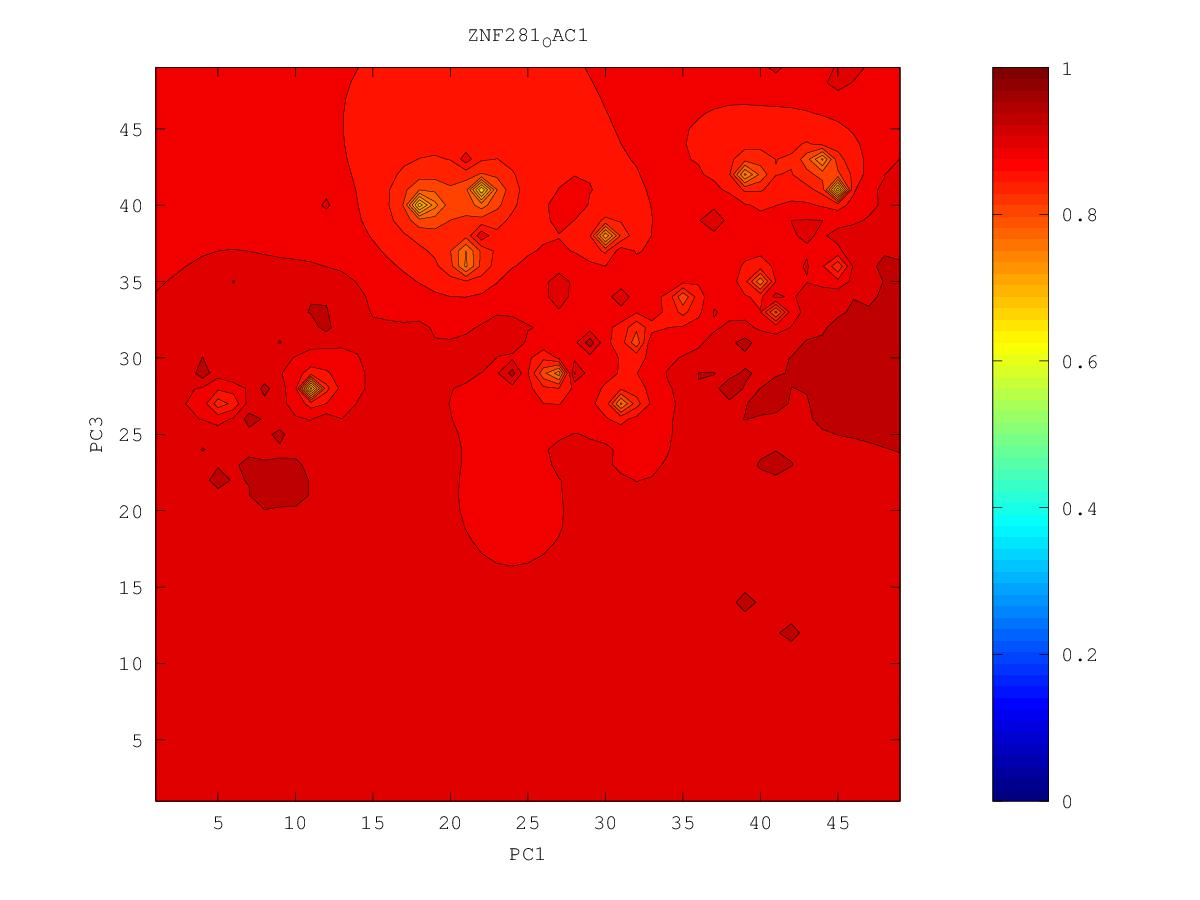

Values plotted in this chart, from the file beside it:
0.901471907916, 0.901300565465, 0.90097277774, 0.900834603639, 0.90133485948, 0.903123026132, 0.907663506408, 0.931822054654, 0.916617912317, 0.918398063142, 0.922552875016, 0.924224968668, 0.928521027141, 0.934243270372, 0.944565827299, 0.938167451448, 0.940600231937, 0.939602443482, 0.94168825799, 0.94355124132, 0.943798239227, 0.944217297889, 0.952122537721, 0.940073958194
0.9014, 0.9006, 0.8992, 0.8978, 0.8969, 0.8972, 0.8999, 0.9065, 0.9103, 0.9108, 0.9153, 0.9217, 0.9289, 0.9387, 0.9326, 0.9342, 0.9383, 0.9381, 0.9412, 0.9423, 0.9417, 0.9409, 0.94, 0.9373
0.9033, 0.9015, 0.8979, 0.8944, 0.8914, 0.8891, 0.8885, 0.893, 0.9036, 0.9022, 0.9095, 0.9194, 0.9302, 0.9255, 0.9244, 0.9293, 0.9335, 0.9372, 0.9452, 0.9449, 0.9445, 0.9409, 0.9397, 0.9359
0.917, 0.9061, 0.8976, 0.891, 0.885, 0.8787, 0.8721, 0.8645, 0.8791, 0.8899, 0.9037, 0.917, 0.924, 0.9107, 0.914, 0.9313, 0.9348, 0.937, 0.9519, 0.9424, 0.9402, 0.9404, 0.9404, 0.9356
0.9095, 0.9157, 0.8987, 0.8877, 0.8786, 0.8667, 0.8496, 0.8278, 0.6939, 0.8741, 0.8992, 0.915, 0.9013, 0.8385, 0.8901, 0.9249, 0.9284, 0.9385, 0.9432, 0.9383, 0.9366, 0.9361, 0.938, 0.9385
0.901, 0.9037, 0.8944, 0.8842, 0.8739, 0.8649, 0.7554, 0.8242, 0.8489, 0.8798, 0.9076, 0.9045, 0.8989, 0.886, 0.8982, 0.9234, 0.9232, 0.929, 0.9347, 0.9388, 0.9356, 0.9338, 0.9344, 0.934
0.8967, 0.8944, 0.889, 0.8815, 0.8719, 0.8559, 0.8183, 0.8419, 0.8664, 0.8866, 0.9083, 0.9098, 0.905, 0.9096, 0.9059, 0.9236, 0.914, 0.922, 0.9341, 0.9498, 0.9349, 0.9322, 0.9315, 0.9307
0.8966, 0.8926, 0.8869, 0.8803, 0.8725, 0.863, 0.8556, 0.8596, 0.8719, 0.887, 0.9076, 0.9058, 0.9018, 0.9006, 0.8994, 0.9013, 0.8971, 0.9081, 0.9231, 0.9327, 0.9329, 0.9318, 0.9312, 0.9298
0.914, 0.894, 0.8862, 0.8801, 0.8734, 0.8658, 0.8586, 0.8577, 0.8687, 0.8825, 0.8921, 0.8952, 0.8931, 0.8871, 0.8841, 0.9152, 0.8018, 0.8975, 0.9194, 0.9269, 0.9304, 0.9377, 0.9346, 0.93
0.9002, 0.8919, 0.8855, 0.88, 0.8737, 0.8647, 0.8467, 0.8156, 0.8554, 0.8792, 0.8886, 0.8913, 0.8879, 0.8719, 0.789, 0.8779, 0.8836, 0.9035, 0.9212, 0.9241, 0.9284, 0.9319, 0.9387, 0.9298
0.8914, 0.8885, 0.8846, 0.8803, 0.8748, 0.8659, 0.8437, 0.7541, 0.8547, 0.8849, 0.8909, 0.8933, 0.8902, 0.8793, 0.8668, 0.8851, 0.9014, 0.9129, 0.9408, 0.9257, 0.9347, 0.9304, 0.9306, 0.9323
0.8888, 0.8869, 0.8843, 0.8811, 0.8772, 0.8717, 0.8638, 0.8606, 0.8779, 0.8998, 0.8981, 0.902, 0.8991, 0.8941, 0.897, 0.8944, 0.9025, 0.9112, 0.9263, 0.9242, 0.926, 0.9427, 0.9282, 0.9271
0.8875, 0.8861, 0.8843, 0.8822, 0.8799, 0.8775, 0.8761, 0.8788, 0.8888, 0.9009, 0.9263, 0.9, 0.8958, 0.8934, 0.8938, 0.9002, 0.909, 0.9044, 0.9144, 0.9196, 0.9325, 0.9271, 0.9239, 0.9218
0.8868, 0.8858, 0.8846, 0.8833, 0.882, 0.8813, 0.8818, 0.8849, 0.8936, 0.9049, 0.9052, 0.8965, 0.8932, 0.891, 0.8862, 0.8714, 0.8766, 0.8936, 0.9041, 0.9132, 0.9322, 0.9314, 0.9203, 0.9266
0.8863, 0.8856, 0.8848, 0.884, 0.8833, 0.8832, 0.8839, 0.886, 0.8894, 0.8925, 0.8931, 0.892, 0.8912, 0.8914, 0.89, 0.8131, 0.8506, 0.8853, 0.8974, 0.909, 0.9122, 0.9125, 0.9122, 0.9145
0.8859, 0.8854, 0.8848, 0.8843, 0.8839, 0.8839, 0.8843, 0.8852, 0.8864, 0.8874, 0.8878, 0.8881, 0.889, 0.8919, 0.9006, 0.8777, 0.8758, 0.8825, 0.8905, 0.9027, 0.9086, 0.9052, 0.9022, 0.9035
0.8855, 0.885, 0.8846, 0.8842, 0.884, 0.8838, 0.8839, 0.8839, 0.8838, 0.8832, 0.8826, 0.8831, 0.8858, 0.8895, 0.8924, 0.8903, 0.8974, 0.8719, 0.9032, 0.8873, 0.894, 0.8914, 0.8882, 0.8936
0.885, 0.8846, 0.8842, 0.8839, 0.8836, 0.8834, 0.8831, 0.8825, 0.8812, 0.8785, 0.8747, 0.8737, 0.8811, 0.8883, 0.9041, 0.8955, 0.8851, 0.8398, 0.8166, 0.8766, 0.8822, 0.8703, 0.8478, 0.8901
0.8844, 0.8841, 0.8837, 0.8834, 0.8831, 0.8828, 0.8824, 0.8814, 0.8792, 0.8739, 0.8608, 0.8385, 0.8958, 0.8862, 0.8942, 0.9217, 0.8981, 0.8747, 0.8701, 0.8807, 0.881, 0.8618, 0.7796, 0.8761
0.8838, 0.8834, 0.8831, 0.8827, 0.8824, 0.8821, 0.8818, 0.8812, 0.8794, 0.8733, 0.8539, 0.7395, 0.8535, 0.8829, 0.8931, 0.8975, 0.8967, 0.8899, 0.8892, 0.8941, 0.8899, 0.8794, 0.8739, 0.8848
0.8831, 0.8827, 0.8822, 0.8818, 0.8815, 0.8813, 0.8813, 0.8819, 0.8835, 0.8806, 0.8695, 0.8603, 0.8713, 0.8878, 0.9061, 0.8971, 0.896, 0.8962, 0.9452, 0.8972, 0.8938, 0.8921, 0.8871, 0.8926
0.8823, 0.8818, 0.8813, 0.8807, 0.8803, 0.88, 0.8803, 0.8821, 0.8905, 0.8969, 0.8826, 0.8777, 0.8819, 0.8914, 0.9001, 0.9005, 0.8992, 0.8982, 0.8999, 0.9019, 0.9345, 0.8881, 0.8873, 0.8942
0.8815, 0.8809, 0.8802, 0.8794, 0.8787, 0.8782, 0.8782, 0.8794, 0.8833, 0.8931, 0.8873, 0.8822, 0.8854, 0.8939, 0.9235, 0.9177, 0.905, 0.9016, 0.9, 0.8866, 0.7706, 0.859, 0.8823, 0.8926
0.8806, 0.8799, 0.8789, 0.8779, 0.8767, 0.8755, 0.8746, 0.8745, 0.8758, 0.8783, 0.8793, 0.8806, 0.8846, 0.8913, 0.8988, 0.9025, 0.9064, 0.906, 0.8996, 0.8639, 0.8172, 0.864, 0.8831, 0.8923
0.8798, 0.8789, 0.8777, 0.8762, 0.8744, 0.8722, 0.8696, 0.8673, 0.8665, 0.8684, 0.8719, 0.8759, 0.8808, 0.8874, 0.8964, 0.9017, 0.9041, 0.9081, 0.9049, 0.8883, 0.8835, 0.8908, 0.8899, 0.8944
0.8791, 0.878, 0.8765, 0.8747, 0.8722, 0.8687, 0.8634, 0.8563, 0.8509, 0.8544, 0.8625, 0.8691, 0.8744, 0.8815, 0.8942, 0.902, 0.9049, 0.9135, 0.9167, 0.9036, 0.9411, 0.8977, 0.8959, 0.8974
0.8784, 0.8772, 0.8756, 0.8734, 0.8705, 0.8661, 0.8578, 0.8396, 0.8083, 0.8265, 0.8514, 0.8628, 0.864, 0.8696, 0.8817, 0.8929, 0.9057, 0.9144, 0.9106, 0.9071, 0.9043, 0.9011, 0.8998, 0.9002
0.878, 0.8767, 0.8749, 0.8726, 0.8698, 0.8666, 0.861, 0.831, 0.6865, 0.7979, 0.8433, 0.9008, 0.8388, 0.8401, 0.8691, 0.8864, 0.8986, 0.9095, 0.9175, 0.9175, 0.9072, 0.9039, 0.9027, 0.9028
0.8778, 0.8764, 0.8745, 0.8722, 0.8694, 0.8681, 0.8954, 0.8433, 0.8177, 0.8231, 0.8386, 0.8411, 0.7843, 0.7797, 0.8607, 0.8825, 0.8947, 0.9037, 0.9118, 0.9206, 0.9096, 0.9061, 0.9051, 0.9052
0.8778, 0.8764, 0.8745, 0.872, 0.869, 0.8652, 0.859, 0.8448, 0.8297, 0.825, 0.8339, 0.84, 0.8344, 0.8421, 0.8665, 0.883, 0.894, 0.9021, 0.9088, 0.9139, 0.9096, 0.9077, 0.9072, 0.9076
0.8781, 0.8767, 0.8748, 0.8723, 0.869, 0.8641, 0.8562, 0.8423, 0.8146, 0.7754, 0.8208, 0.844, 0.8537, 0.8631, 0.8751, 0.8864, 0.8959, 0.9042, 0.9088, 0.9098, 0.9096, 0.9092, 0.9092, 0.9101
0.8786, 0.8773, 0.8756, 0.8732, 0.87, 0.8652, 0.8577, 0.8441, 0.8095, 0.6959, 0.8189, 0.8502, 0.8634, 0.8729, 0.8818, 0.8905, 0.8991, 0.9132, 0.9158, 0.9116, 0.9115, 0.9118, 0.9119, 0.9119
0.8794, 0.8783, 0.8767, 0.8747, 0.872, 0.8681, 0.8624, 0.8535, 0.84, 0.8315, 0.8454, 0.8609, 0.8716, 0.88, 0.8874, 0.8944, 0.9015, 0.9101, 0.9166, 0.9163, 0.9161, 0.9175, 0.9179, 0.9135
0.8805, 0.8794, 0.8782, 0.8766, 0.8746, 0.8719, 0.8685, 0.8641, 0.8599, 0.8592, 0.8642, 0.872, 0.8795, 0.8864, 0.8927, 0.8984, 0.9037, 0.9105, 0.9239, 0.9192, 0.9184, 0.917, 0.9178, 0.9148
0.8817, 0.8808, 0.8799, 0.8788, 0.8775, 0.876, 0.8744, 0.873, 0.8723, 0.8732, 0.8763, 0.8811, 0.8867, 0.8927, 0.8985, 0.9033, 0.9065, 0.9092, 0.9111, 0.9112, 0.9105, 0.9107, 0.9139, 0.9271
0.8829, 0.8822, 0.8816, 0.881, 0.8804, 0.8799, 0.8798, 0.8804, 0.8817, 0.8833, 0.8852, 0.8884, 0.8929, 0.8988, 0.9063, 0.9122, 0.9113, 0.9106, 0.9091, 0.9067, 0.9044, 0.9041, 0.908, 0.9143
0.8841, 0.8836, 0.8832, 0.883, 0.883, 0.8834, 0.8844, 0.8867, 0.8916, 0.8941, 0.8925, 0.8941, 0.898, 0.9039, 0.9139, 0.9276, 0.919, 0.9154, 0.9097, 0.903, 0.8955, 0.8918, 0.8984, 0.9075
0.8851, 0.8848, 0.8848, 0.8849, 0.8853, 0.8862, 0.8878, 0.8912, 0.9021, 0.911, 0.8976, 0.8981, 0.9016, 0.9071, 0.9155, 0.9297, 0.9335, 0.9395, 0.9123, 0.8995, 0.8789, 0.8504, 0.8831, 0.9203
0.8858, 0.8859, 0.8861, 0.8865, 0.8872, 0.8883, 0.8901, 0.8929, 0.8973, 0.8997, 0.8992, 0.9006, 0.9038, 0.9088, 0.9161, 0.9308, 0.9331, 0.9237, 0.9132, 0.8997, 0.8705, 0.7008, 0.8735, 0.9064
0.8865, 0.8868, 0.8872, 0.8879, 0.8888, 0.89, 0.8916, 0.8937, 0.8961, 0.8981, 0.8998, 0.902, 0.9051, 0.9092, 0.9144, 0.9205, 0.9265, 0.9298, 0.9175, 0.9062, 0.894, 0.8889, 0.8979, 0.9099
0.887, 0.8875, 0.8882, 0.889, 0.89, 0.8912, 0.8927, 0.8945, 0.8964, 0.8984, 0.9005, 0.9029, 0.9059, 0.9094, 0.9131, 0.9169, 0.921, 0.9243, 0.9332, 0.9131, 0.9095, 0.9177, 0.9149, 0.919
0.8875, 0.8882, 0.889, 0.8899, 0.891, 0.8922, 0.8936, 0.8953, 0.8971, 0.899, 0.9012, 0.9037, 0.9066, 0.9098, 0.9131, 0.9157, 0.9182, 0.9211, 0.9212, 0.9162, 0.916, 0.9391, 0.9246, 0.9293
0.888, 0.8888, 0.8897, 0.8907, 0.8918, 0.893, 0.8944, 0.896, 0.8977, 0.8996, 0.9017, 0.9042, 0.9073, 0.9112, 0.9155, 0.9167, 0.9176, 0.9225, 0.9301, 0.9178, 0.9157, 0.9117, 0.9171, 0.9412
0.8884, 0.8894, 0.8903, 0.8914, 0.8925, 0.8937, 0.8951, 0.8965, 0.8982, 0.9, 0.9021, 0.9046, 0.9077, 0.9127, 0.9334, 0.9199, 0.9168, 0.9183, 0.9194, 0.919, 0.9306, 0.8926, 0.8654, 0.9109
0.8888, 0.8898, 0.8909, 0.8919, 0.893, 0.8943, 0.8956, 0.897, 0.8986, 0.9003, 0.9023, 0.9045, 0.9073, 0.9112, 0.9164, 0.9161, 0.9153, 0.9164, 0.919, 0.9209, 0.9171, 0.887, 0.8446, 0.8975
0.8893, 0.8903, 0.8913, 0.8924, 0.8935, 0.8947, 0.896, 0.8973, 0.8988, 0.9004, 0.9022, 0.9042, 0.9065, 0.909, 0.9113, 0.9125, 0.9134, 0.9151, 0.9202, 0.9324, 0.9451, 0.9052, 0.8966, 0.9065
0.8896, 0.8907, 0.8917, 0.8928, 0.8939, 0.895, 0.8963, 0.8976, 0.899, 0.9005, 0.9021, 0.9038, 0.9056, 0.9074, 0.9091, 0.9104, 0.9117, 0.9132, 0.9154, 0.9168, 0.9152, 0.9097, 0.9071, 0.9104
0.89, 0.891, 0.8921, 0.8931, 0.8942, 0.8953, 0.8965, 0.8977, 0.899, 0.9004, 0.9018, 0.9033, 0.9048, 0.9063, 0.9077, 0.9089, 0.9101, 0.9112, 0.9122, 0.9125, 0.9117, 0.9103, 0.9098, 0.9112
0.8904, 0.8914, 0.8924, 0.8934, 0.8945, 0.8955, 0.8967, 0.8978, 0.899, 0.9003, 0.9016, 0.9029, 0.9042, 0.9054, 0.9066, 0.9077, 0.9087, 0.9096, 0.9102, 0.9105, 0.9104, 0.9101, 0.9102, 0.9111
